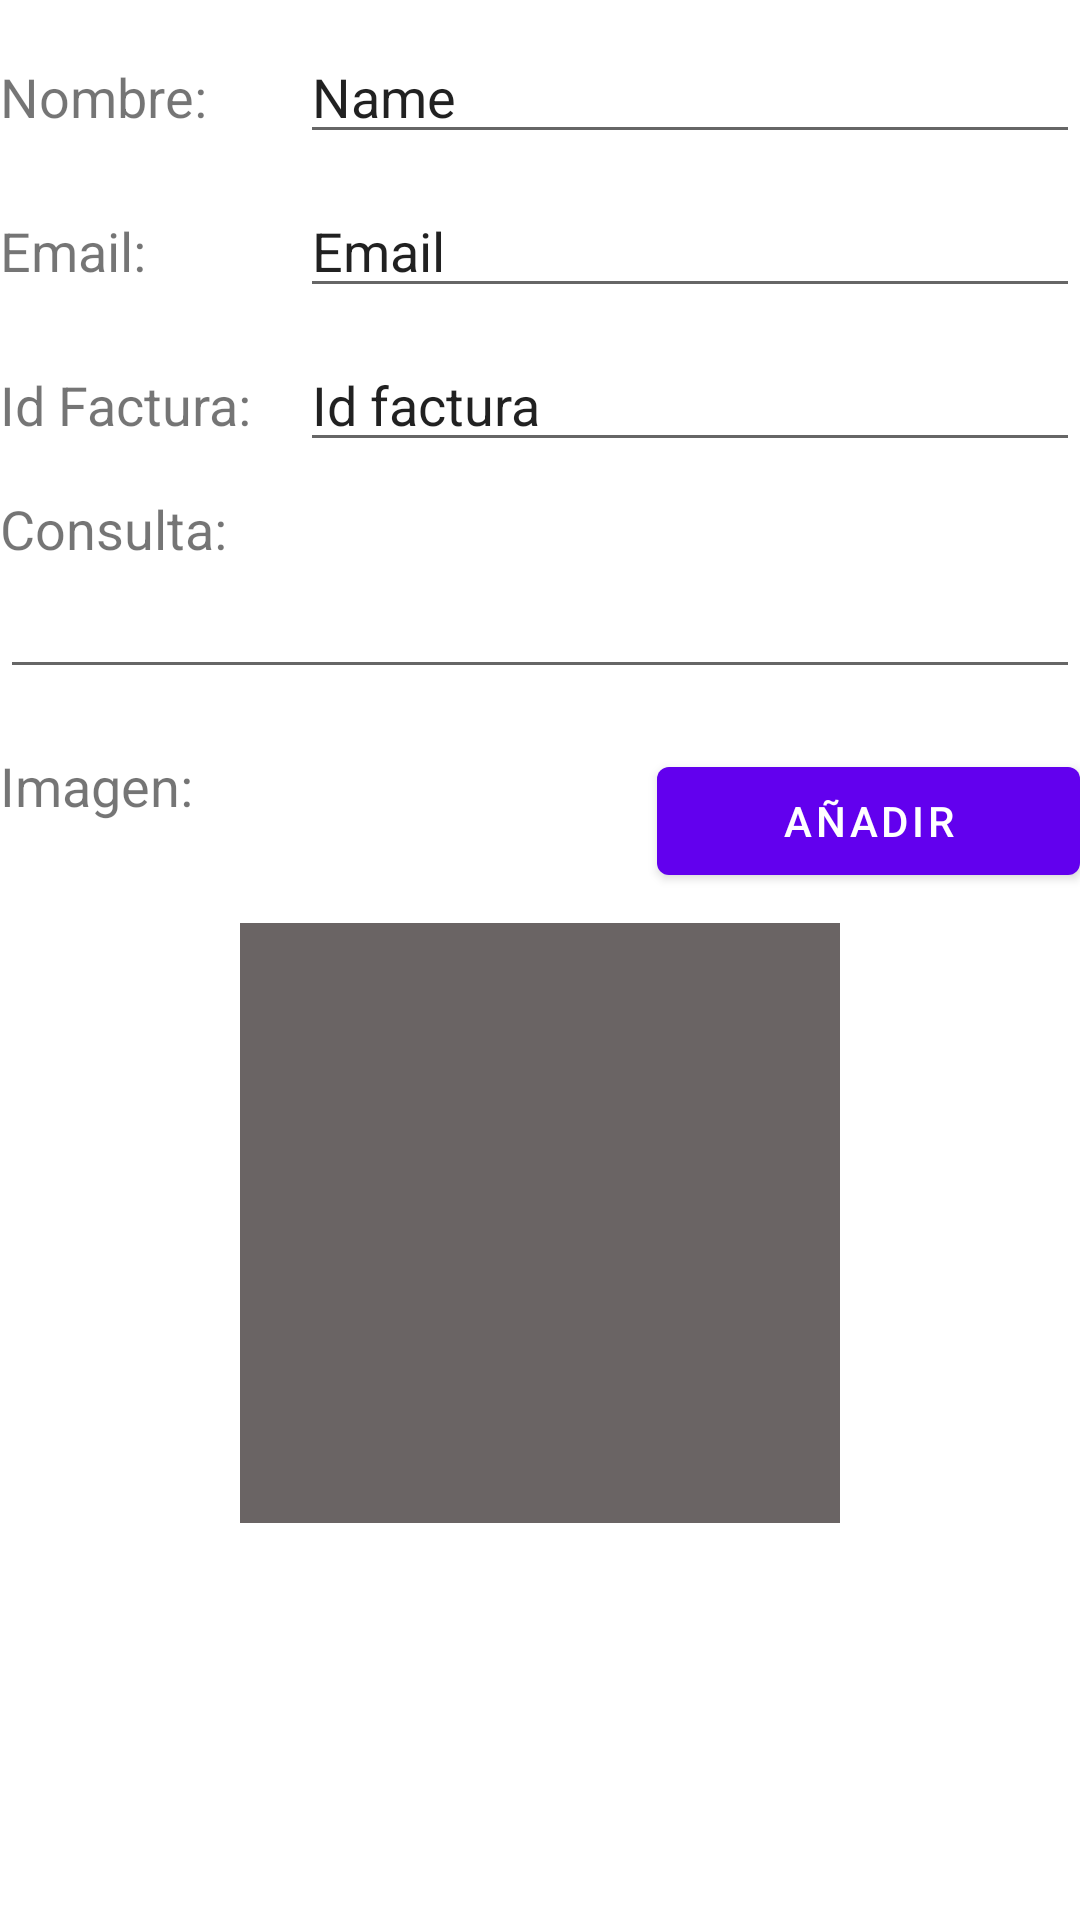

Reconstruct the res/layout file that produces this screen, plus the resources it refers to.
<!-- AndroidManifest.xml: application theme Theme.Practica2 -->
<!-- res/layout/contact_reclaim_fragment.xml -->
<?xml version="1.0" encoding="utf-8"?>
<LinearLayout xmlns:android="http://schemas.android.com/apk/res/android"
    xmlns:app="http://schemas.android.com/apk/res-auto"
    xmlns:tools="http://schemas.android.com/tools"
    android:layout_width="match_parent"
    android:layout_height="match_parent"
    android:layout_margin="15dp"
    android:orientation="vertical"
    tools:context=".fragments.ContactFormFragment">

    <LinearLayout
        android:layout_width="match_parent"
        android:layout_height="wrap_content"
        android:layout_marginTop="10dp"
        android:layout_marginBottom="10dp"
        android:orientation="horizontal">

        <TextView
            android:id="@+id/textView3"
            android:layout_width="100dp"
            android:layout_height="wrap_content"
            android:text="Nombre: "
            android:textSize="18sp" />

        <EditText
            android:id="@+id/editTextName"
            android:layout_width="0dp"
            android:layout_height="wrap_content"
            android:layout_weight="1"
            android:ems="10"
            android:inputType="textPersonName"
            android:text="Name" />

    </LinearLayout>

    <LinearLayout
        android:layout_width="match_parent"
        android:layout_height="wrap_content"
        android:layout_marginBottom="10dp"
        android:orientation="horizontal">

        <TextView
            android:id="@+id/textView4"
            android:layout_width="100dp"
            android:layout_height="wrap_content"
            android:text="Email: "
            android:textSize="18sp" />

        <EditText
            android:id="@+id/editTextEmail"
            android:layout_width="0dp"
            android:layout_height="wrap_content"
            android:layout_weight="1"
            android:ems="10"
            android:inputType="textEmailAddress"
            android:text="Email" />

    </LinearLayout>

    <LinearLayout
        android:layout_width="match_parent"
        android:layout_height="wrap_content"
        android:layout_marginBottom="10dp"
        android:orientation="horizontal">

        <TextView
            android:id="@+id/textView2"
            android:layout_width="100dp"
            android:layout_height="wrap_content"
            android:text="Id Factura:"
            android:textSize="18sp" />

        <EditText
            android:id="@+id/editTextIdTax"
            android:layout_width="wrap_content"
            android:layout_height="wrap_content"
            android:layout_weight="1"
            android:ems="10"
            android:inputType="textPersonName"
            android:text="Id factura" />

    </LinearLayout>

    <TextView
        android:id="@+id/textView5"
        android:layout_width="match_parent"
        android:layout_height="wrap_content"
        android:background="#FFFFFF"
        android:text="Consulta:"
        android:textSize="18sp" />

    <EditText
        android:id="@+id/editTextContext"
        android:layout_width="match_parent"
        android:layout_height="wrap_content"
        android:layout_marginBottom="10dp"
        android:ems="10"
        android:gravity="start|top"
        android:inputType="textMultiLine" />

    <LinearLayout
        android:layout_width="match_parent"
        android:layout_height="wrap_content"
        android:layout_marginTop="10dp"
        android:layout_marginBottom="10dp"
        android:orientation="horizontal"
        android:weightSum="1">

        <TextView
            android:id="@+id/textView6"
            android:layout_width="100dp"
            android:layout_height="wrap_content"
            android:layout_weight="0.7"
            android:gravity="start"
            android:text="Imagen: "
            android:textSize="18sp" />

        <Button
            android:id="@+id/button_add_image"
            android:layout_width="wrap_content"
            android:layout_height="wrap_content"
            android:layout_gravity="end"
            android:layout_weight="0.3"
            android:text="Añadir"
            android:verticalScrollbarPosition="defaultPosition" />
    </LinearLayout>

    <ImageView
        android:id="@+id/image_place"
        android:layout_width="wrap_content"
        android:layout_height="wrap_content"
        android:layout_gravity="center"
        android:background="#6A6464"
        android:minWidth="200dp"
        android:minHeight="200dp"
        android:padding="2dp" />


</LinearLayout>

<!-- resources referenced by this layout -->
<resources>
  <style name="Theme.Practica2" parent="Theme.MaterialComponents.DayNight.NoActionBar">
          
          <item name="colorPrimary">@color/purple_500</item>
          <item name="colorPrimaryVariant">@color/purple_700</item>
          <item name="colorOnPrimary">@color/white</item>
          
          <item name="colorSecondary">@color/teal_200</item>
          <item name="colorSecondaryVariant">@color/teal_700</item>
          <item name="colorOnSecondary">@color/black</item>
          
          <item name="android:statusBarColor" tools:targetApi="l">?attr/colorPrimaryVariant</item>
          
      </style>
  <!-- not gathered from this repository: default colours our renderer supplied (Android Studio template values) -->
  <color name="purple_500">#FF6200EE</color>
  <color name="purple_700">#FF3700B3</color>
  <color name="teal_200">#FF03DAC5</color>
  <color name="teal_700">#FF018786</color>
  <color name="black">#FF000000</color>
  <color name="white">#FFFFFFFF</color>
</resources>
